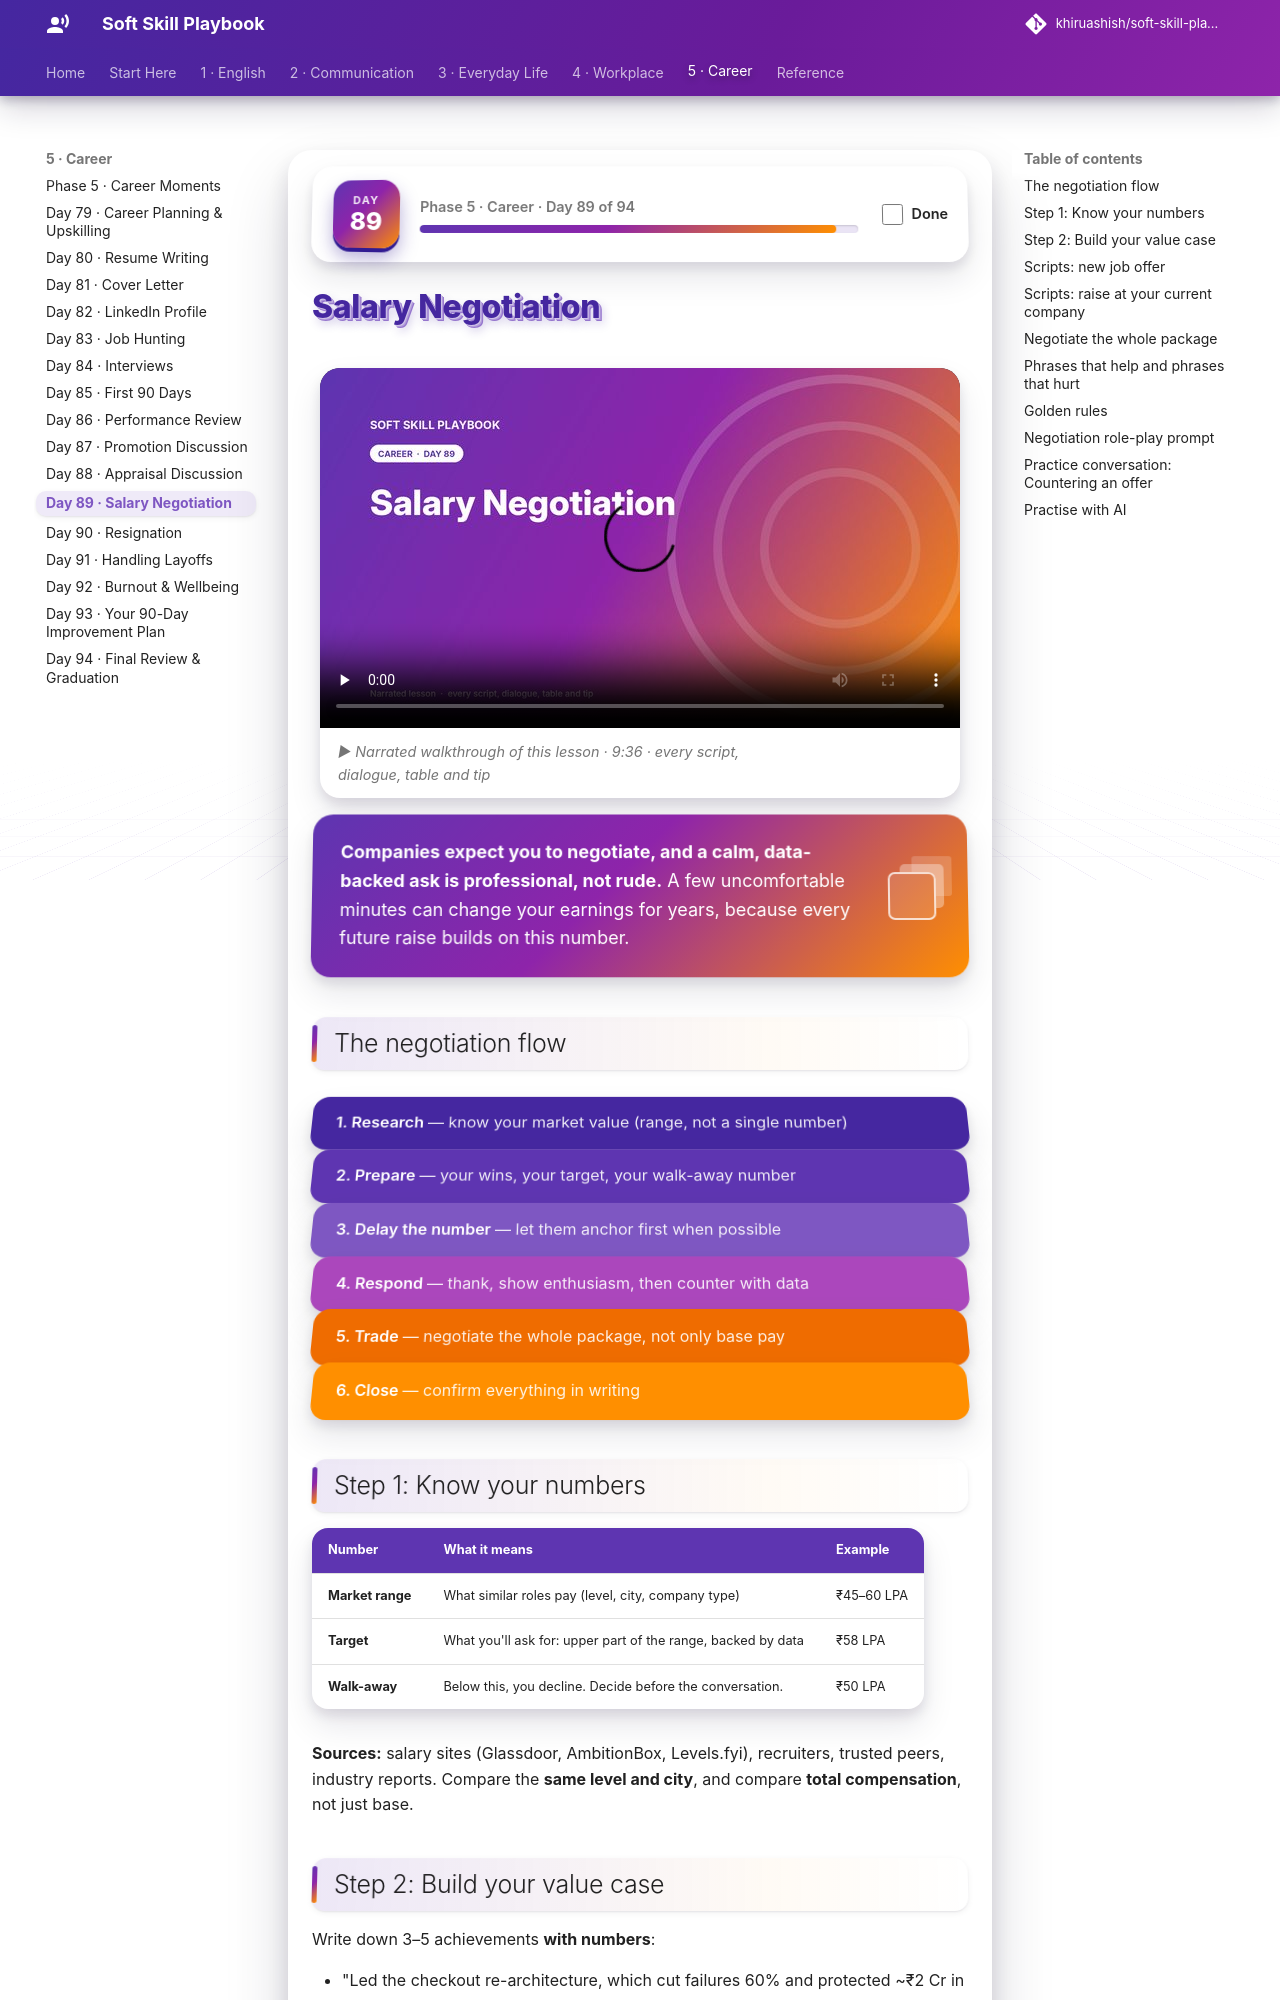

repository: khiruashish/soft-skill-playbook · page: career/salary-negotiation/index.html · generator: mkdocs

# Salary Negotiation

<div class="ssp-banner" markdown>
**Companies expect you to negotiate, and a calm, data-backed ask is professional, not rude.** A few
uncomfortable minutes can change your earnings for years, because every future raise builds on this
number.
</div>

## The negotiation flow

<div class="ssp-stack">
<div>1. Research <span>— know your market value (range, not a single number)</span></div>
<div>2. Prepare <span>— your wins, your target, your walk-away number</span></div>
<div>3. Delay the number <span>— let them anchor first when possible</span></div>
<div>4. Respond <span>— thank, show enthusiasm, then counter with data</span></div>
<div>5. Trade <span>— negotiate the whole package, not only base pay</span></div>
<div>6. Close <span>— confirm everything in writing</span></div>
</div>

## Step 1: Know your numbers

| Number | What it means | Example |
|---|---|---|
| **Market range** | What similar roles pay (level, city, company type) | ₹45–60 LPA |
| **Target** | What you'll ask for: upper part of the range, backed by data | ₹58 LPA |
| **Walk-away** | Below this, you decline. Decide before the conversation. | ₹50 LPA |

**Sources:** salary sites (Glassdoor, AmbitionBox, Levels.fyi), recruiters, trusted peers,
industry reports. Compare the **same level and city**, and compare **total compensation**, not just base.

## Step 2: Build your value case

Write down 3–5 achievements **with numbers**:

- "Led the checkout re-architecture, which cut failures 60% and protected ~₹2 Cr in sale-day revenue."
- "Reduced cloud costs by ₹35 lakh/year."
- "Mentored 4 engineers; 2 were promoted."
- "Cut deploy time from 2 hours to 18 minutes."
